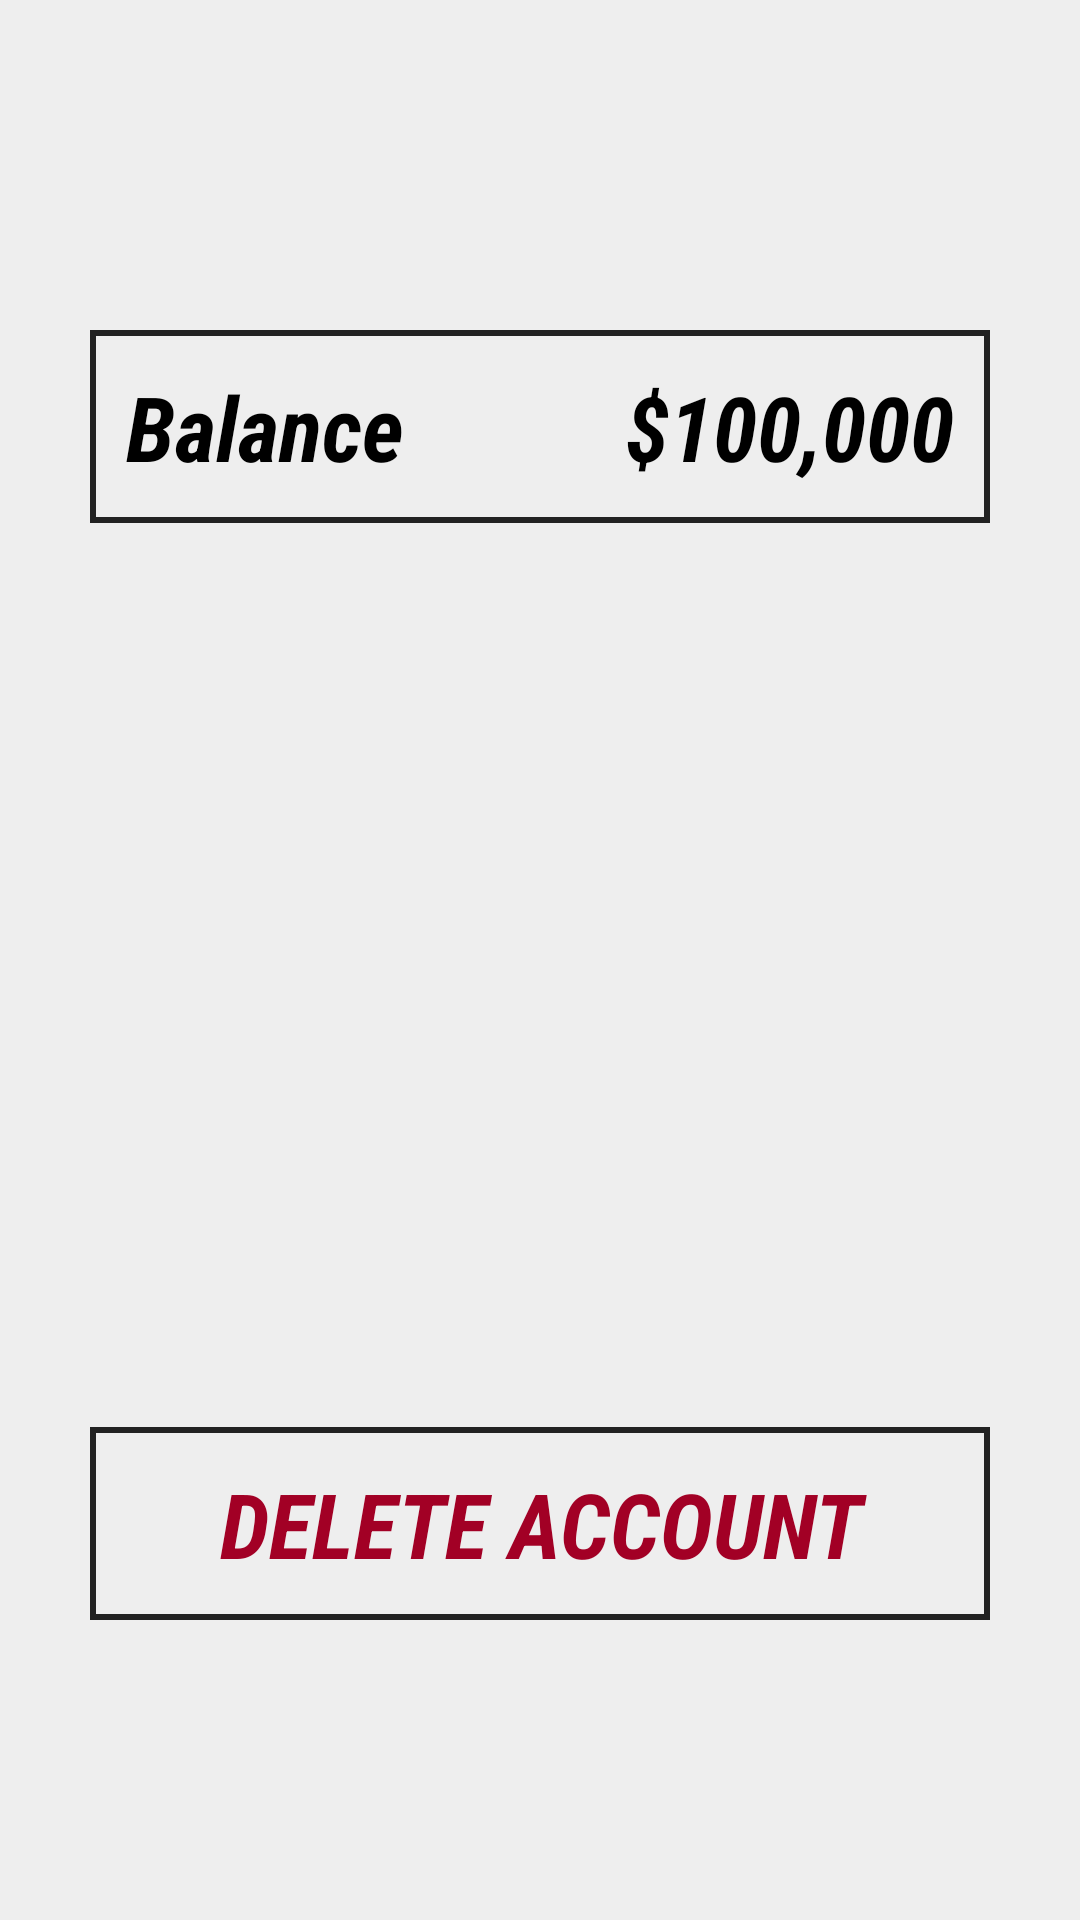

The Android layout XML behind this screen, and the referenced resources:
<!-- AndroidManifest.xml: application theme AppTheme -->
<!-- res/layout/fragment_manage_transaction.xml -->
<?xml version="1.0" encoding="utf-8"?>

<FrameLayout xmlns:android="http://schemas.android.com/apk/res/android"
    android:id="@+id/bgLayout1"
    android:layout_width="match_parent"
    android:layout_height="match_parent"
    android:background="#eee"
    android:orientation="vertical"
    android:paddingTop="80dp"
    android:paddingBottom="30dp" >

    <FrameLayout
        android:id="@+id/bgLayout2"
        android:layout_width="match_parent"
        android:layout_height="match_parent"
        android:layout_margin="20dp"
        android:orientation="vertical" >
        
        <FrameLayout
            android:layout_width="match_parent"
            android:layout_height="wrap_content"
            android:background="#222"
            android:layout_margin="10dp"
            android:orientation="horizontal"
            android:padding="2dp" >

            <TextView
                android:layout_width="match_parent"
                android:layout_height="wrap_content"
                android:background="#eee"
                android:fontFamily="sans-serif-condensed"
                android:gravity="left|center"
                android:padding="10dp"
                android:text="Balance"
                android:textColor="#000"
                android:textSize="30sp"
                android:textStyle="bold|italic" />

            <TextView
                android:id="@+id/tv_balance"
                android:layout_width="match_parent"
                android:layout_height="wrap_content"
                android:fontFamily="sans-serif-condensed"
                android:gravity="right|center"
                android:padding="10dp"
                android:text="$100,000"
                android:textColor="#000"
                android:textSize="30sp"
                android:textStyle="bold|italic" />
        </FrameLayout>
        
        <FrameLayout
	        android:id="@+id/bgLayout3"
	        android:layout_width="match_parent"
	        android:layout_height="match_parent"
	        android:padding="10dp"
			android:layout_marginTop="80dp"
			android:layout_marginBottom="120dp"
	        android:orientation="vertical" >
            
            <ListView
	            android:id="@+id/lv_list_transaction"
	            android:listSelector="@drawable/bt_light_background"
	            android:layout_width="match_parent"
	            android:layout_height="wrap_content"
	            android:gravity="bottom|center"
	            android:background="@null" />
		</FrameLayout>

        
        
        <LinearLayout
            android:layout_width="match_parent"
            android:layout_height="wrap_content"
            android:layout_marginLeft="10dp"
            android:layout_marginRight="10dp"
            android:layout_marginTop="10dp"
            android:layout_marginBottom="50dp"
            android:layout_gravity="bottom|center"
            android:background="#222"
            android:orientation="vertical"
            android:padding="2dp" >

            <Button
                android:id="@+id/bt_delete"
                android:layout_width="match_parent"
                android:layout_height="wrap_content"
                android:background="@drawable/bt_light_background"
                android:fontFamily="sans-serif-condensed"
                android:padding="10dp"
                android:text="Delete Account"
                android:textColor="#a20025"
                android:textSize="30sp"
                android:textStyle="bold|italic" />
        </LinearLayout>

    </FrameLayout>

</FrameLayout>
<!-- resources referenced by this layout -->
<resources>
  <!-- drawable bt_light_background (drawable-mdpi) -->
  <?xml version="1.0" encoding="UTF-8"?>
  
  <selector xmlns:android="http://schemas.android.com/apk/res/android">
      <item
          android:state_pressed = "true"
          android:drawable = "@color/dark_gray" />
      <item
          android:state_pressed = "false"
          android:drawable = "@color/light_gray" />
  </selector>
  <color name="dark_gray">#ccc</color>
  <color name="light_gray">#eee</color>
</resources>
